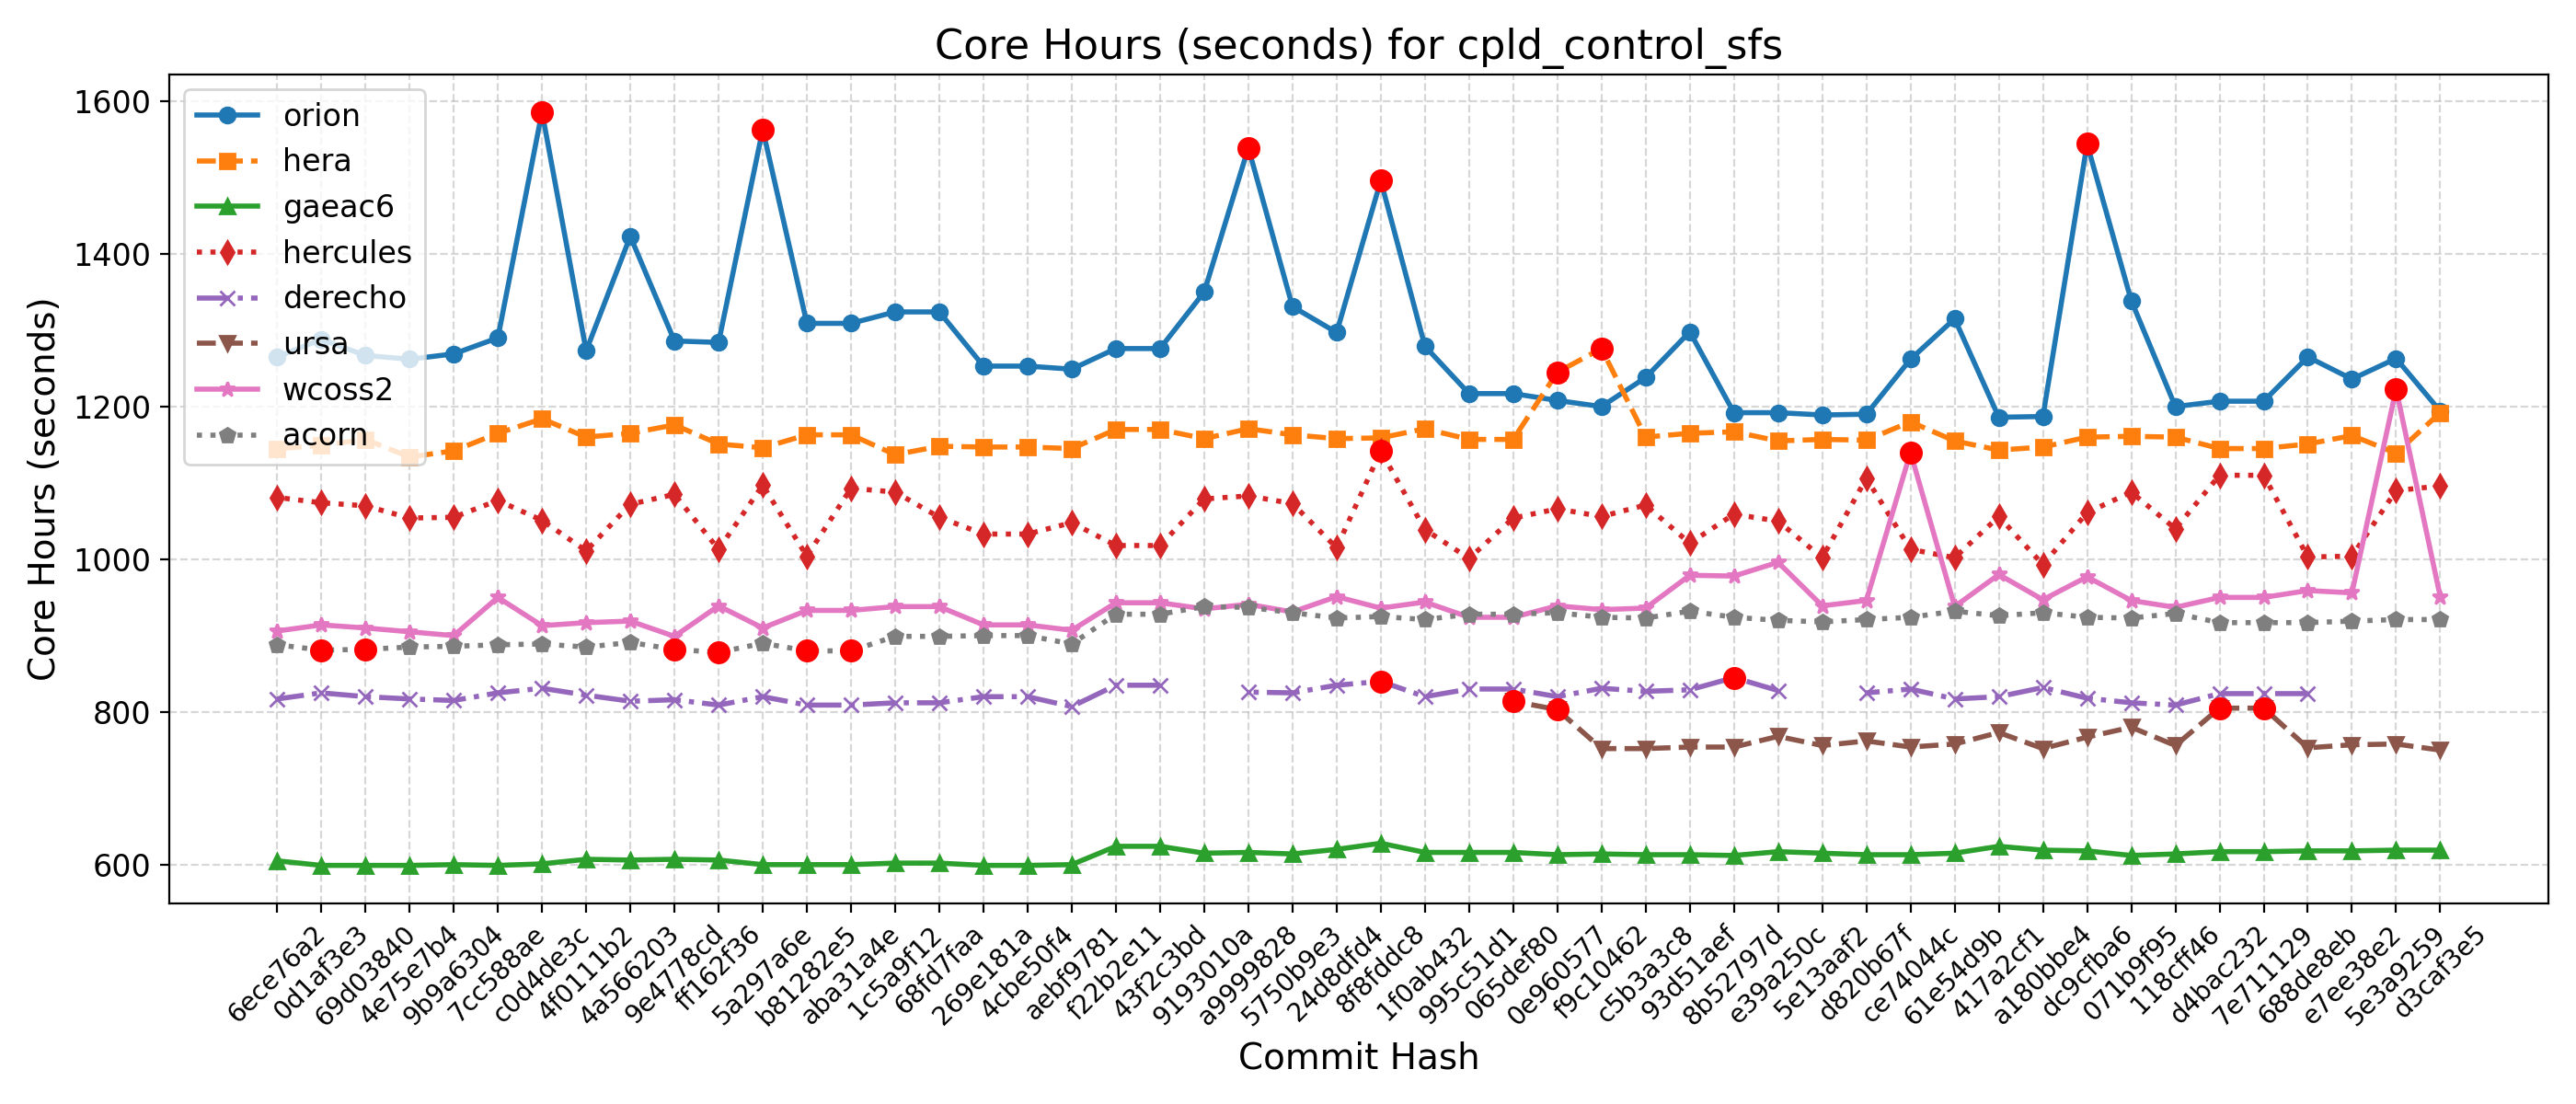

Data behind this chart, as committed beside it:
Hash, Date, Message, orion, hera, gaeac6, hercules, derecho, ursa, wcoss2, acorn
d3caf3e5, 2025-09-15, update mom6 to its main repo. 20250818 c…, 1194, 1192, 619, 1096, , 750, 951, 921
5e3a9259, 2025-09-10, Introduce tuning parameter for convectiv…, 1263, 1139, 619, 1090, , 758, 1223, 921
e7ee38e2, 2025-09-08, Scale-aware 3DTKE EDMF and TTE-EDMF GFS …, 1236, 1162, 618, 1004, , 757, 956, 919
688de8eb, 2025-09-04, Fix default cdmbgwd settings (#2788), 1265, 1151, 618, 1003, 824, 753, 959, 917
7e711129, 2025-09-02, Use container with spack stack 1.9.2 (#2…, 1207, 1145, 617, 1110, 824, 805, 950, 917
d4bac232, 2025-08-29, MPAS dycore + Atmosphere Generalization …, 1207, 1145, 617, 1110, 824, 805, 950, 917
118cff46, 2025-08-25, Add FV3 grid mask for regional domains t…, 1200, 1160, 614, 1040, 809, 756, 937, 929
071b9f95, 2025-08-22, Fix Restart IAU and Ultra-Low Reproducib…, 1339, 1161, 612, 1088, 812, 780, 946, 923
dc9cfba6, 2025-08-19, Update CICE through 2025-07 and switch t…, 1544, 1160, 618, 1061, 818, 767, 977, 924
a180bbe4, 2025-08-15, FV3: Fix Prate_avg and UPP call freq + F…, 1187, 1147, 619, 993, 832, 752, 947, 930
417a2cf1, 2025-08-13, Fix conus13km tests restart and decompos…, 1186, 1143, 624, 1056, 820, 773, 980, 926
61e54d9b, 2025-08-11, Add two-way ocean-wave coupling feature …, 1315, 1155, 615, 1002, 817, 758, 938, 932
ce74044c, 2025-08-06, Create a user-friendly "process model" t…, 1262, 1180, 613, 1013, 830, 754, 1140, 924
d820b67f, 2025-08-01, Update GOCART to v2.4.3 (#2819), 1190, 1156, 613, 1106, 825, 762, 946, 921
5e13aaf2, 2025-07-29, Update DATM meshes and switch to bilinea…, 1189, 1157, 615, 1002, , 756, 939, 918
e39a250c, 2025-07-24, Update FV3 hash to include UPP ss192/Urs…, 1192, 1155, 617, 1050, 828, 768, 996, 920
8b52797d, 2025-07-21, Combination of 2684,2707,2771 (MERRA2 3-…, 1192, 1167, 612, 1059, 845, 754, 978, 924
93d51aef, 2025-07-17, Exporting Canopy Variables from AQM to F…, 1298, 1165, 613, 1021, 829, 754, 979, 932
c5b3a3c8, 2025-07-14, GFDLMP-v3 and TEMPO MP microphysics (#25…, 1238, 1160, 613, 1071, 827, 752, 936, 923
f9c10462, 2025-07-11, Combination of several CCPP-physics PRs …, 1200, 1276, 614, 1056, 831, 752, 934, 924
0e960577, 2025-07-09, Combination #2777 (maintask writes CMEPS…, 1208, 1245, 613, 1066, 820, 803, 939, 930
065def80, 2025-07-07, Port UFS-WM to Ursa (#2471), 1217, 1157, 616, 1054, 830, 814, 924, 928
995c51d1, 2025-07-03, Upgrade UFS-WM to spack-stack/1.9.2 (#26…, 1217, 1157, 616, 1001, 830, , 924, 928
1f0ab432, 2025-07-01, Reduce WW3 memory use (#2624), 1279, 1171, 616, 1039, 820, , 944, 921
8f8fddc8, 2025-06-30, Bring in scale-aware 3DTKE related chang…, 1496, 1159, 628, 1142, 840, , 936, 925
24d8dfd4, 2025-06-26, Slight modification in orographic gravit…, 1297, 1158, 620, 1015, 835, , 951, 923
5750b9e3, 2025-06-20, gcycle update (#2747), 1331, 1163, 614, 1073, 825, , 931, 930
a9999828, 2025-06-12, Add a new parameter in dycore to control…, 1539, 1171, 616, 1083, 826, , 941, 937
9193010a, 2025-06-06, In Noah-MP, set zero for canopy liquid a…, 1350, 1158, 615, 1079, , , 935, 938
43f2c3bd, 2025-06-04, Urgent Documentation Update for HSD Capa…, 1276, 1170, 624, 1018, 835, , 943, 928
f22b2e11, 2025-06-02, Bug fix for surface roughness calculatio…, 1276, 1170, 624, 1018, 835, , 943, 928
aebf9781, 2025-05-27, Fix bug to improve wave initialization b…, 1249, 1145, 600, 1048, 807, , 907, 889
4cbe50f4, 2025-05-23, Add idealized, regional tropical cyclone…, 1253, 1147, 599, 1033, 820, , 914, 900
269e181a, 2025-05-23, Add GFSv17 IAU restart tests without wav…, 1253, 1147, 599, 1033, 820, , 914, 900
68fd7faa, 2025-05-15, Enable Hera, Hercules Gnu tests: cpld_de…, 1324, 1148, 602, 1055, 812, , 938, 899
1c5a9f12, 2025-05-09, Add "ultra low" coupled configurations t…, 1324, 1137, 602, 1088, 812, , 938, 899
aba31a4e, 2025-05-06, Resolve miscellaneous WM issues and upda…, 1309, 1163, 600, 1093, 809, , 933, 880
b81282e5, 2025-05-05, Switch to vector remapping and bilinear …, 1309, 1163, 600, 1004, 809, , 933, 880
5a297a6e, 2025-05-02, improve coupled model startup cost for w…, 1563, 1146, 600, 1097, 820, , 910, 890
ff162f36, 2025-05-01, NSSL MP scheme updates + Stochastic Phys…, 1284, 1151, 606, 1013, 809, , 939, 878
9e4778cd, 2025-04-25, Loosen restriction on optional arguments…, 1286, 1176, 607, 1085, 816, , 899, 882
4a566203, 2025-04-23, CMake Atmosphere Dycore Generalization +…, 1423, 1165, 606, 1072, 814, , 919, 891
4f0111b2, 2025-04-21, Add CMEPS log file at restart write; IAU…, 1273, 1160, 607, 1011, 822, , 917, 885
c0d4de3c, 2025-04-18, Update mom6 to its main repository 20250…, 1586, 1184, 601, 1051, 831, , 913, 889
7cc588ae, 2025-04-16, Add PIO configuration variables for CMEP…, 1290, 1165, 599, 1077, 825, , 950, 888
9b9a6304, 2025-04-11, Memcheck fixes (#2655), 1269, 1142, 600, 1055, 815, , 900, 886
4e75e7b4, 2025-04-10, Update upp submodule to the latest UPP (…, 1262, 1134, 599, 1054, 817, , 905, 885
69d03840, 2025-04-07, Use ESMF Redist instead of Remap for FV3…, 1267, 1157, 599, 1070, 820, , 910, 882
0d1af3e3, 2025-04-02, Convert GFS DDTs from blocked data struc…, 1288, 1149, 599, 1074, 825, , 914, 881
6ece76a2, 2025-03-28, Update WW3  by merging develop  as of 20…, 1265, 1145, 605, 1081, 817, , 906, 888
